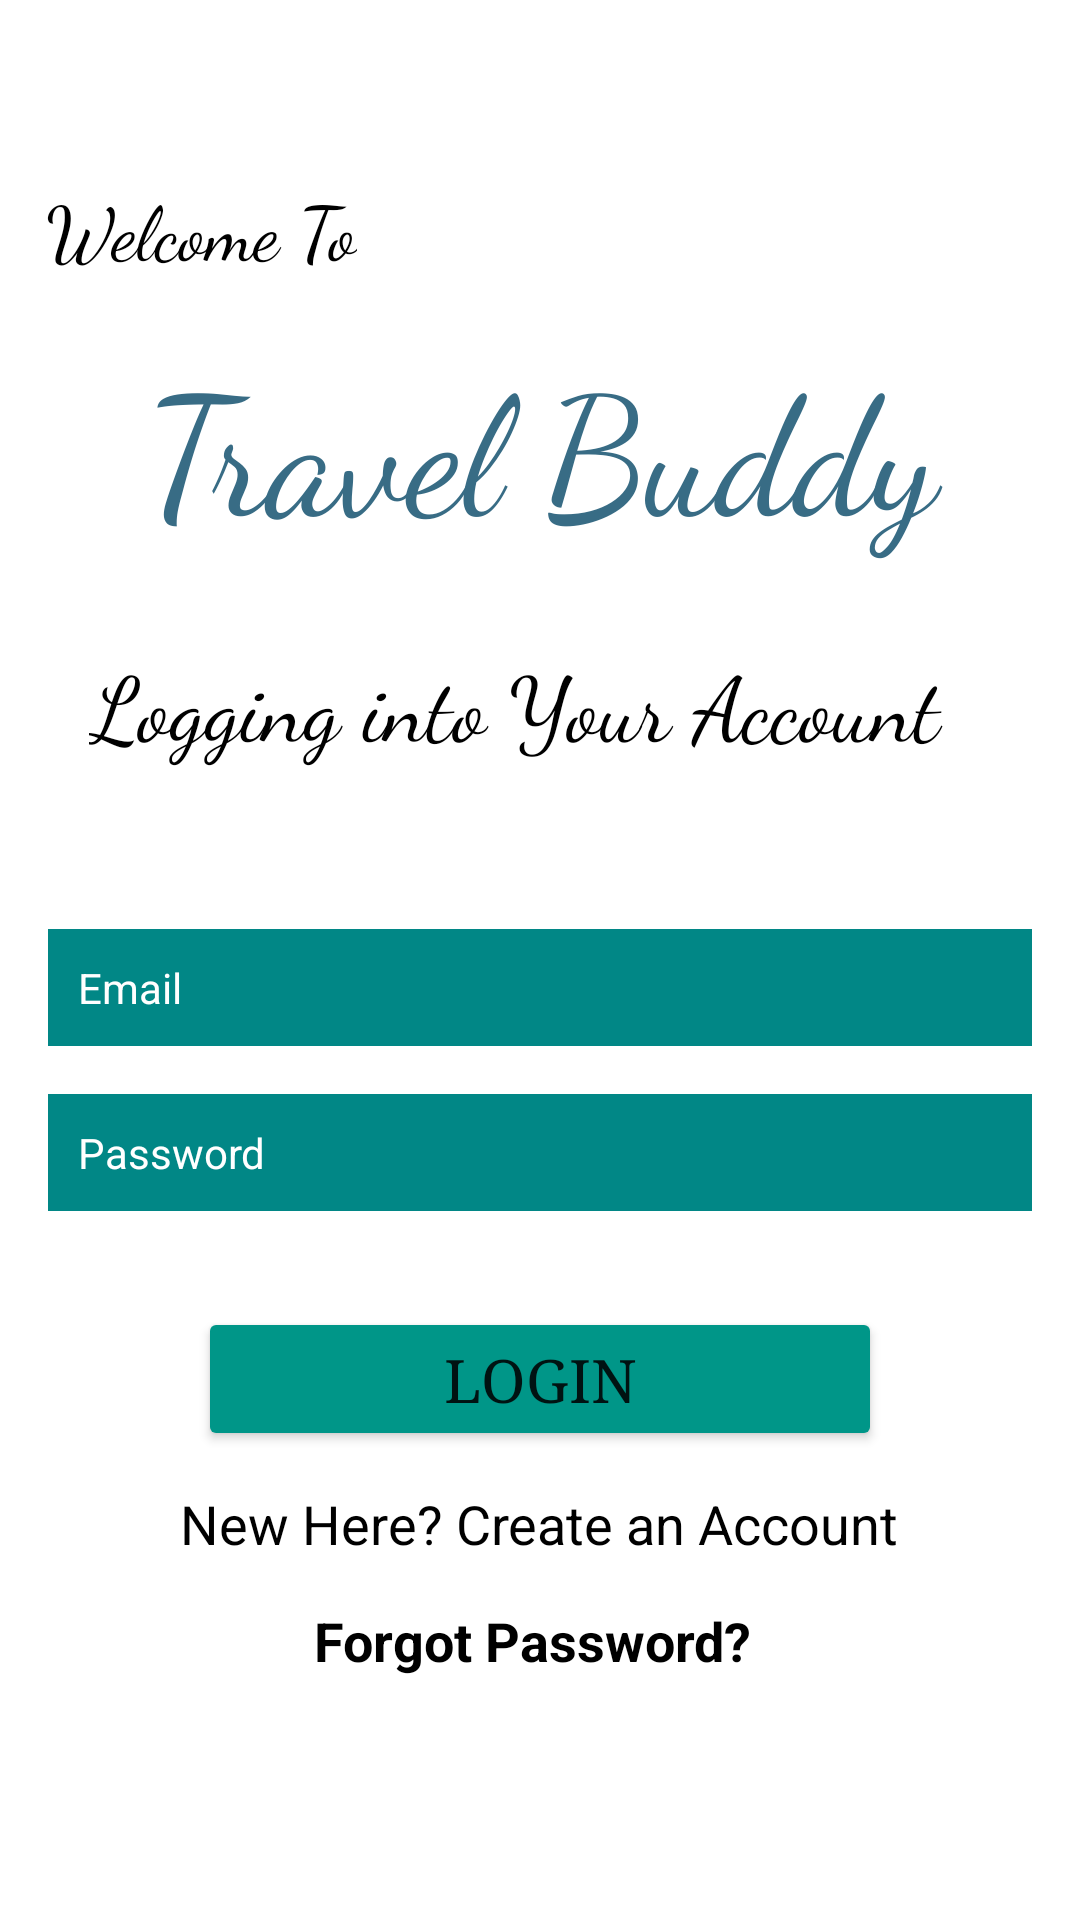

Here is an Android app screen rendered from its layout file. Give the layout XML and the strings, colors and styles it references.
<!-- AndroidManifest.xml: application theme Theme.TravelBuddy -->
<!-- res/layout/activity_login.xml -->
<?xml version="1.0" encoding="utf-8"?>

<androidx.constraintlayout.widget.ConstraintLayout xmlns:android="http://schemas.android.com/apk/res/android"
    xmlns:app="http://schemas.android.com/apk/res-auto"
    xmlns:tools="http://schemas.android.com/tools"
    android:layout_width="match_parent"
    android:layout_height="match_parent"
    android:background="@drawable/background"
    tools:context=".Login">

    <TextView
        android:id="@+id/textView"
        android:layout_width="wrap_content"
        android:layout_height="wrap_content"
        android:fontFamily="cursive"
        android:text="Welcome To"
        android:textColor="@color/black"
        android:textSize="25sp"
        app:layout_constraintBottom_toBottomOf="parent"
        app:layout_constraintEnd_toEndOf="parent"
        app:layout_constraintHorizontal_bias="0.06"
        app:layout_constraintStart_toStartOf="parent"
        app:layout_constraintTop_toTopOf="parent"
        app:layout_constraintVertical_bias="0.097" />


    <TextView
        android:id="@+id/textView2"
        android:layout_width="363dp"
        android:layout_height="84dp"
        android:fontFamily="cursive"
        android:gravity="center"
        android:text="Travel Buddy"
        android:textColor="#386C85"
        android:textSize="55sp"
        android:textStyle="normal"
        app:layout_constraintBottom_toBottomOf="parent"
        app:layout_constraintEnd_toEndOf="parent"
        app:layout_constraintHorizontal_bias="0.525"
        app:layout_constraintStart_toStartOf="parent"
        app:layout_constraintTop_toTopOf="parent"
        app:layout_constraintVertical_bias="0.191" />

    <TextView
        android:id="@+id/textView3"
        android:layout_width="301dp"
        android:layout_height="52dp"
        android:fontFamily="cursive"
        android:text="Logging into Your Account"
        android:textColor="@color/black"
        android:textSize="30sp"
        app:layout_constraintBottom_toBottomOf="parent"
        app:layout_constraintEnd_toEndOf="parent"
        app:layout_constraintStart_toStartOf="parent"
        app:layout_constraintTop_toBottomOf="@+id/textView2"
        app:layout_constraintVertical_bias="0.059" />

    <EditText
        android:id="@+id/Email"
        android:layout_width="0dp"
        android:layout_height="wrap_content"
        android:layout_marginStart="16dp"
        android:layout_marginTop="44dp"
        android:layout_marginEnd="16dp"
        android:background="@color/teal_700"
        android:ems="10"
        android:fontFamily="sans-serif"
        android:hint="Email"
        android:inputType="textEmailAddress"
        android:padding="10dp"
        android:textColor="#FFFFFF"
        android:textColorHint="#FFFFFF"
        android:textSize="14sp"
        app:layout_constraintEnd_toEndOf="parent"
        app:layout_constraintHorizontal_bias="1.0"
        app:layout_constraintStart_toStartOf="parent"
        app:layout_constraintTop_toBottomOf="@+id/textView3" />

    <EditText
        android:id="@+id/password"
        android:layout_width="0dp"
        android:layout_height="wrap_content"
        android:layout_marginStart="16dp"
        android:layout_marginTop="16dp"
        android:layout_marginEnd="16dp"
        android:ems="10"
        android:inputType="textPassword"
        android:hint="Password"
        android:background="@color/teal_700"
        android:fontFamily="sans-serif"
        android:padding="10dp"
        android:textColor="#FFFFFF"
        android:textColorHint="#FFFFFF"
        android:textSize="14sp"
        app:layout_constraintEnd_toEndOf="parent"
        app:layout_constraintStart_toStartOf="parent"
        app:layout_constraintTop_toBottomOf="@+id/Email" />


    <Button
        android:id="@+id/loginBtn"
        android:layout_width="228dp"
        android:layout_height="48dp"
        android:layout_marginStart="16dp"
        android:layout_marginTop="32dp"
        android:layout_marginEnd="16dp"
        android:fontFamily="serif"
        android:text="Login"
        android:textSize="20sp"
        app:backgroundTint="#009688"
        app:layout_constraintEnd_toEndOf="parent"
        app:layout_constraintStart_toStartOf="parent"
        app:layout_constraintTop_toBottomOf="@+id/password" />

    <TextView
        android:id="@+id/createText"
        android:layout_width="264dp"
        android:layout_height="27dp"
        android:layout_marginTop="12dp"
        android:text="New Here? Create an Account"
        android:textColor="@color/black"
        android:textSize="18sp"
        app:layout_constraintEnd_toEndOf="parent"
        app:layout_constraintHorizontal_bias="0.625"
        app:layout_constraintStart_toStartOf="parent"
        app:layout_constraintTop_toBottomOf="@+id/loginBtn" />

    <TextView
        android:id="@+id/forgotpass"
        android:layout_width="170dp"
        android:layout_height="33dp"
        android:layout_marginTop="12dp"
        android:text="Forgot Password?"
        android:textColor="@color/black"
        android:textSize="18sp"
        android:textStyle="bold"
        app:layout_constraintEnd_toEndOf="parent"
        app:layout_constraintHorizontal_bias="0.551"
        app:layout_constraintStart_toStartOf="parent"
        app:layout_constraintTop_toBottomOf="@+id/createText" />

    <ProgressBar
        android:id="@+id/progressBar"
        style="?android:attr/progressBarStyle"
        android:layout_width="wrap_content"
        android:layout_height="wrap_content"
        android:visibility="invisible"
        app:layout_constraintBottom_toBottomOf="parent"
        app:layout_constraintEnd_toEndOf="parent"
        app:layout_constraintHorizontal_bias="0.498"
        app:layout_constraintStart_toStartOf="parent"
        app:layout_constraintTop_toBottomOf="@+id/createText"
        app:layout_constraintVertical_bias="0.489" />


</androidx.constraintlayout.widget.ConstraintLayout>
<!-- resources referenced by this layout -->
<resources>
  <color name="black">#FF000000</color>
  <color name="teal_700">#FF018786</color>
  <style name="Theme.TravelBuddy" parent="Theme.MaterialComponents.DayNight.DarkActionBar">
          
          <item name="colorPrimary">@color/purple_500</item>
          <item name="colorPrimaryVariant">@color/purple_700</item>
          <item name="colorOnPrimary">@color/white</item>
          
          <item name="colorSecondary">@color/teal_200</item>
          <item name="colorSecondaryVariant">@color/teal_700</item>
          <item name="colorOnSecondary">@color/black</item>
          
          <item name="android:statusBarColor" tools:targetApi="l">?attr/colorPrimaryVariant</item>
          
      </style>
  <color name="purple_500">#FF6200EE</color>
  <color name="purple_700">#FF3700B3</color>
  <color name="white">#FFFFFFFF</color>
  <color name="teal_200">#FF03DAC5</color>
</resources>
